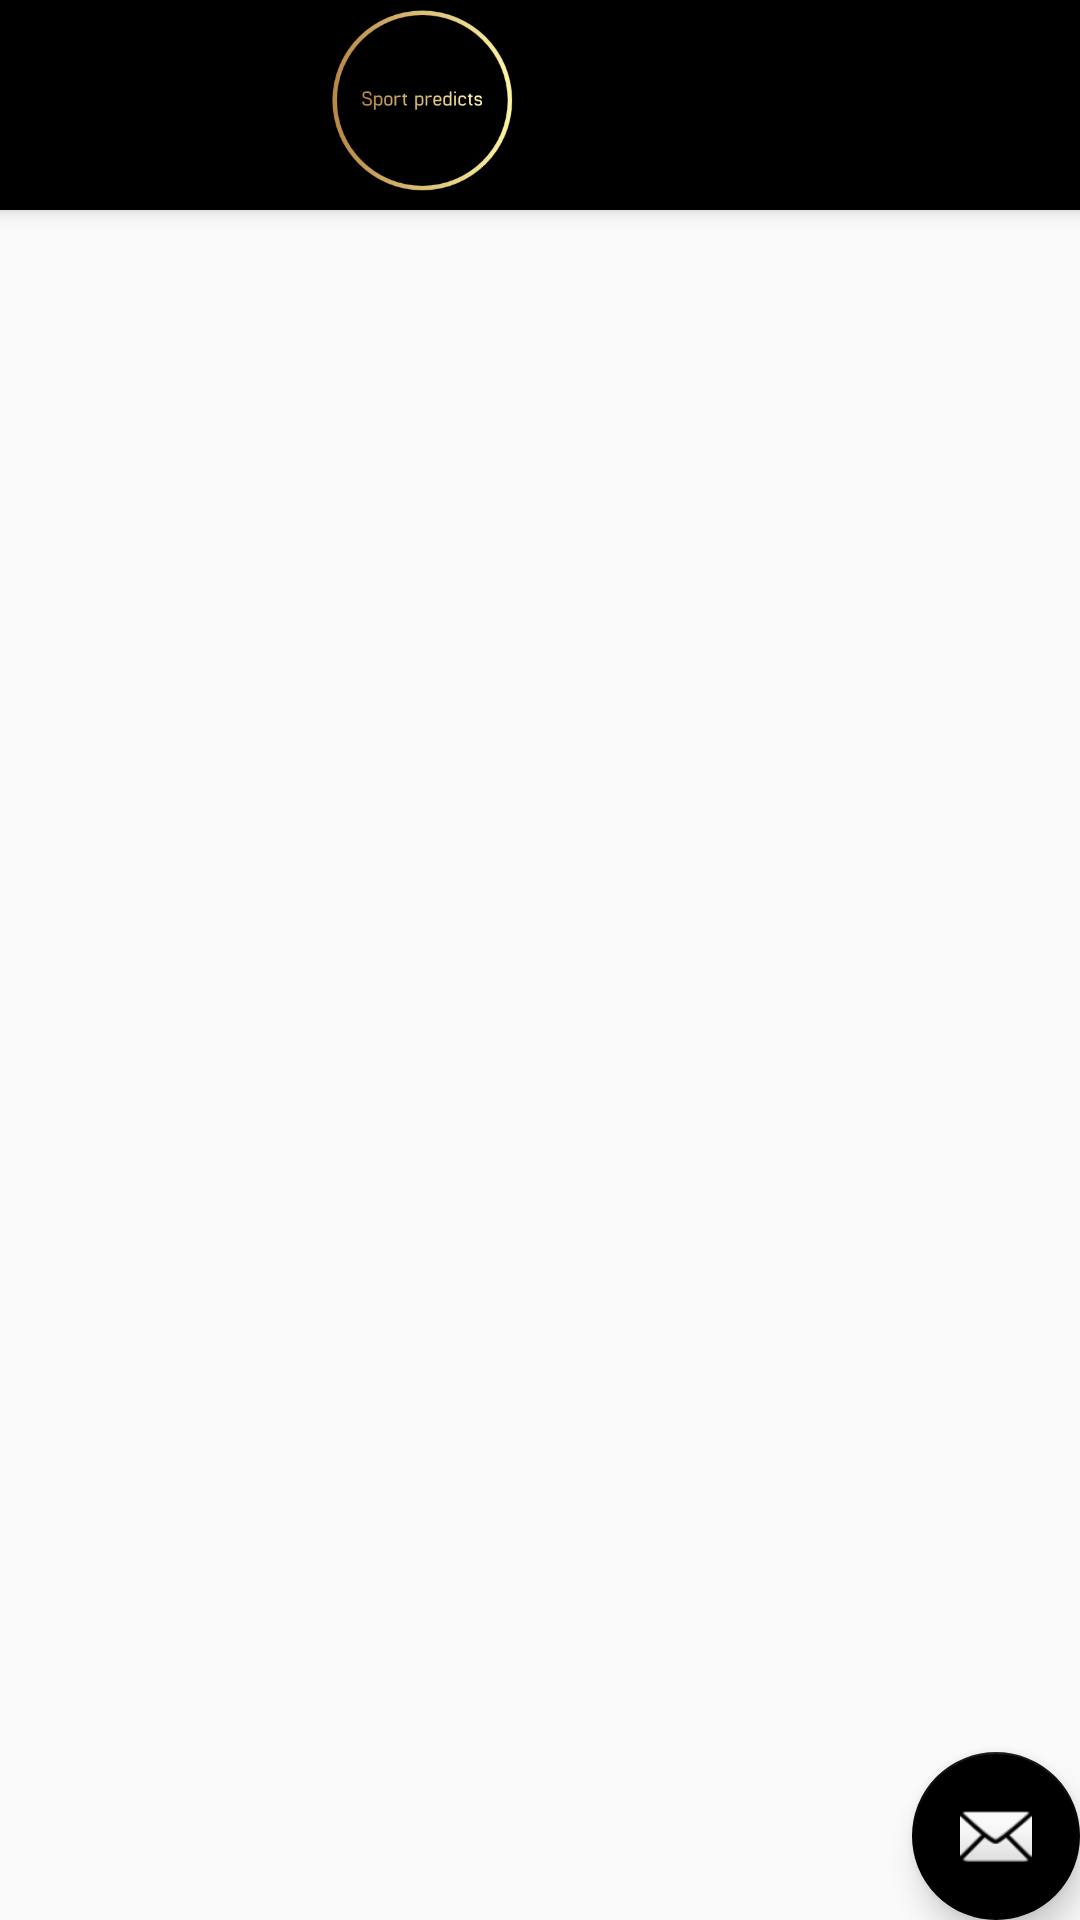

Produce the Android XML layout that renders to this screen, including the resource entries it uses.
<!-- AndroidManifest.xml: activity theme AppTheme.NoActionBar -->
<!-- res/layout/activity_main.xml -->
<?xml version="1.0" encoding="utf-8"?>
<android.support.design.widget.CoordinatorLayout xmlns:android="http://schemas.android.com/apk/res/android"
    xmlns:app="http://schemas.android.com/apk/res-auto"
    xmlns:tools="http://schemas.android.com/tools"
    android:layout_width="match_parent"
    android:layout_height="match_parent"
    tools:context=".MainActivity">

    <android.support.design.widget.AppBarLayout
        android:layout_width="match_parent"
        android:layout_height="wrap_content"
        android:theme="@style/AppTheme.AppBarOverlay">

        <android.support.v7.widget.Toolbar
            android:id="@+id/toolbar"
            android:layout_width="match_parent"
            android:layout_height="70dp"
            android:background="@android:color/black"
            app:logo="@mipmap/sportlogo"
            app:logoDescription="@string/app_name"
            app:popupTheme="@style/AppTheme.PopupOverlay" />

    </android.support.design.widget.AppBarLayout>

    <include layout="@layout/content_main" />

    <android.support.design.widget.FloatingActionButton
        android:id="@+id/fab"
        android:layout_width="wrap_content"
        android:layout_height="wrap_content"
        android:layout_gravity="bottom|end"
        android:layout_margin="@dimen/fab_margin"
        app:backgroundTint="@android:color/black"
        app:srcCompat="@android:drawable/ic_dialog_email" />

</android.support.design.widget.CoordinatorLayout>
<!-- res/layout/content_main.xml (included above) -->
<?xml version="1.0" encoding="utf-8"?>
<android.support.constraint.ConstraintLayout xmlns:android="http://schemas.android.com/apk/res/android"
    xmlns:app="http://schemas.android.com/apk/res-auto"
    xmlns:tools="http://schemas.android.com/tools"
    android:layout_width="match_parent"
    android:layout_height="match_parent"
    app:layout_behavior="@string/appbar_scrolling_view_behavior"
    tools:context=".MainActivity"
    tools:showIn="@layout/activity_main">


    <ScrollView
        android:layout_width="match_parent"
        android:layout_height="wrap_content"
        android:layout_marginTop="4dp"
        app:layout_constraintHorizontal_bias="0.0"
        app:layout_constraintLeft_toLeftOf="parent"
        app:layout_constraintRight_toRightOf="parent"
        app:layout_constraintTop_toTopOf="parent">

        <LinearLayout
            android:layout_width="match_parent"
            android:layout_height="wrap_content"
            android:orientation="vertical">


            <android.support.v7.widget.RecyclerView
                android:id="@+id/myrecycler"
                android:layout_width="match_parent"
                android:layout_height="match_parent">

            </android.support.v7.widget.RecyclerView>

            <TextView
                android:id="@+id/Update"
                android:textSize="22dp"
                android:textStyle="bold"
                android:textColor="#ff00"
                android:layout_width="match_parent"
                android:layout_height="wrap_content"
                android:text="" />
        </LinearLayout>


    </ScrollView>



</android.support.constraint.ConstraintLayout>
<!-- resources referenced by this layout -->
<resources>
  <!-- mipmap sportlogo: png bitmap (mipmap-hdpi, 17020 bytes) -->
  <string name="app_name">Sport Predicts</string>
  <style name="AppTheme.AppBarOverlay" parent="ThemeOverlay.AppCompat.Dark.ActionBar" />
  <style name="AppTheme.PopupOverlay" parent="ThemeOverlay.AppCompat.Light" />
  <style name="AppTheme.NoActionBar">
          <item name="windowActionBar">false</item>
          <item name="windowNoTitle">true</item>
      </style>
</resources>
